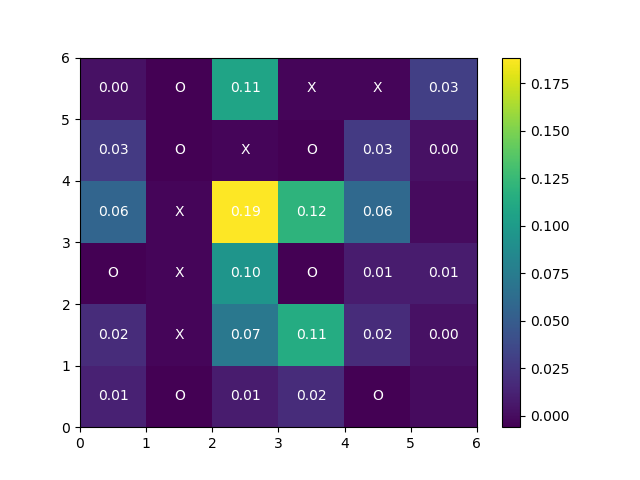

Values plotted in this chart, from the file beside it:
boardType, boardSize, userid, value, key, time, condition
hard, 6, 6dd103e2, 6_pruned_hard, experimentalCondition, 1.51E+12, pruned
hard, 6, 6dd103e2, 6, boardSize, 1.51E+12, pruned
hard, 6, 6dd103e2, pruned, condition, 1.51E+12, pruned
hard, 6, 6dd103e2, hard, difficulty, 1.51E+12, pruned
hard, 6, 6dd103e2, {canvasContainerDiv:#canvas-container,nr…, start_position, 1.51E+12, pruned
hard, 6, 6dd103e2, 2, education, 1.51E+12, pruned
hard, 6, 6dd103e2, female, gender, 1.51E+12, pruned
hard, 6, 6dd103e2, 34, age, 1.51E+12, pruned
hard, 6, 6dd103e2, 30174, timeInstructions, 1.51E+12, pruned
hard, 6, 6dd103e2, [[2,0,0,0,0,1],[0,0,0,0,0,0],[0,0,0,2,0,…, start, 1.51E+12, pruned
hard, 6, 6dd103e2, [[2,0,0,0,0,1],[0,0,0,0,0,0],[0,0,0,2,0,…, click_practice, 1.51E+12, pruned
hard, 6, 6dd103e2, 3_1_1, clickPos_practice, 1.51E+12, pruned
hard, 6, 6dd103e2, [[2,0,0,0,0,1],[0,0,0,0,0,0],[0,0,0,2,0,…, click_practice, 1.51E+12, pruned
hard, 6, 6dd103e2, 3_4_2, clickPos_practice, 1.51E+12, pruned
hard, 6, 6dd103e2, 3_0_1, clickPos_practice, 1.51E+12, pruned
hard, 6, 6dd103e2, [[2,0,0,0,0,1],[0,0,0,0,0,0],[0,0,0,2,0,…, click_practice, 1.51E+12, pruned
hard, 6, 6dd103e2, 2, quiz2, 1.51E+12, pruned
hard, 6, 6dd103e2, 2, quiz1, 1.51E+12, pruned
hard, 6, 6dd103e2, b4, quiz5, 1.51E+12, pruned
hard, 6, 6dd103e2, c1, quiz4, 1.51E+12, pruned
hard, 6, 6dd103e2, 108396, timeQuiz, 1.51E+12, pruned
hard, 6, 6dd103e2, 3, quiz3, 1.51E+12, pruned
hard, 6, 6dd103e2, TRUE, passedQuiz, 1.51E+12, pruned
hard, 6, 6dd103e2, b3, quiz6, 1.51E+12, pruned
hard, 6, 6dd103e2, 0, quiz6v, 1.51E+12, pruned
hard, 6, 6dd103e2, [[0,2,0,1,1,0],[0,2,1,2,0,0],[0,1,0,0,0,…, start, 1.51E+12, pruned
hard, 6, 6dd103e2, {canvasContainerDiv:#canvas-container,nr…, board, 1.51E+12, pruned
hard, 6, 6dd103e2, [[2,0,0,0,0,1],[0,0,0,0,0,0],[0,0,0,2,0,…, reset_practice, 1.51E+12, pruned
hard, 6, 6dd103e2, [[0,2,0,1,1,0],[0,2,1,2,0,0],[0,1,0,0,0,…, click, 1.51E+12, pruned
hard, 6, 6dd103e2, 4_2_1, clickPos, 1.51E+12, pruned
hard, 6, 6dd103e2, [[0,2,0,1,1,0],[0,2,1,2,0,0],[0,1,0,0,0,…, click, 1.51E+12, pruned
hard, 6, 6dd103e2, 5_3_2, clickPos, 1.51E+12, pruned
hard, 6, 6dd103e2, [[0,2,0,1,1,0],[0,2,1,2,0,0],[0,1,0,0,0,…, click, 1.51E+12, pruned
hard, 6, 6dd103e2, 4_3_1, clickPos, 1.51E+12, pruned
hard, 6, 6dd103e2, [[0,2,0,1,1,0],[0,2,1,2,0,0],[0,1,0,0,0,…, click, 1.51E+12, pruned
hard, 6, 6dd103e2, 4_0_2, clickPos, 1.51E+12, pruned
hard, 6, 6dd103e2, [[0,2,0,1,1,0],[0,2,1,2,0,0],[0,1,0,0,0,…, undo, 1.51E+12, pruned
hard, 6, 6dd103e2, 4_3_1, undoPos, 1.51E+12, pruned
hard, 6, 6dd103e2, [[0,2,0,1,1,0],[0,2,1,2,0,0],[0,1,0,0,0,…, reset, 1.51E+12, pruned
hard, 6, 6dd103e2, 4_2_1, clickPos, 1.51E+12, pruned
hard, 6, 6dd103e2, [[0,2,0,1,1,0],[0,2,1,2,0,0],[0,1,0,0,0,…, click, 1.51E+12, pruned
hard, 6, 6dd103e2, [[0,2,0,1,1,0],[0,2,1,2,0,0],[0,1,0,0,0,…, click, 1.51E+12, pruned
hard, 6, 6dd103e2, 4_3_2, clickPos, 1.51E+12, pruned
hard, 6, 6dd103e2, [[0,2,0,1,1,0],[0,2,1,2,0,0],[0,1,0,1,0,…, click, 1.51E+12, pruned
hard, 6, 6dd103e2, 2_3_1, clickPos, 1.51E+12, pruned
hard, 6, 6dd103e2, [[0,2,0,1,1,0],[0,2,1,2,0,0],[0,1,0,1,0,…, click, 1.51E+12, pruned
hard, 6, 6dd103e2, 3_4_2, clickPos, 1.51E+12, pruned
hard, 6, 6dd103e2, 5_3_1, clickPos, 1.51E+12, pruned
hard, 6, 6dd103e2, [[0,2,0,1,1,0],[0,2,1,2,0,0],[0,1,0,1,0,…, click, 1.51E+12, pruned
hard, 6, 6dd103e2, [[0,2,0,1,1,0],[0,2,1,2,0,0],[2,1,0,1,0,…, click, 1.51E+12, pruned
hard, 6, 6dd103e2, 2_0_2, clickPos, 1.51E+12, pruned
hard, 6, 6dd103e2, [[0,2,0,1,1,0],[0,2,1,2,0,0],[0,1,0,0,0,…, reset, 1.51E+12, pruned
hard, 6, 6dd103e2, [[0,2,0,1,1,0],[0,2,1,2,0,0],[0,1,1,0,0,…, click, 1.51E+12, pruned
hard, 6, 6dd103e2, 2_2_1, clickPos, 1.51E+12, pruned
hard, 6, 6dd103e2, [[0,2,0,1,1,0],[0,2,1,2,0,0],[0,1,1,0,0,…, click, 1.51E+12, pruned
hard, 6, 6dd103e2, 3_2_2, clickPos, 1.51E+12, pruned
hard, 6, 6dd103e2, [[0,2,0,1,1,0],[0,2,1,2,0,0],[0,1,0,0,0,…, reset, 1.51E+12, pruned
hard, 6, 6dd103e2, 3_2_1, clickPos, 1.51E+12, pruned
hard, 6, 6dd103e2, [[0,2,0,1,1,0],[0,2,1,2,0,0],[0,1,0,0,0,…, click, 1.51E+12, pruned
hard, 6, 6dd103e2, [[0,2,0,1,1,0],[0,2,1,2,0,0],[0,1,0,0,0,…, click, 1.51E+12, pruned
... 3,409 more rows
